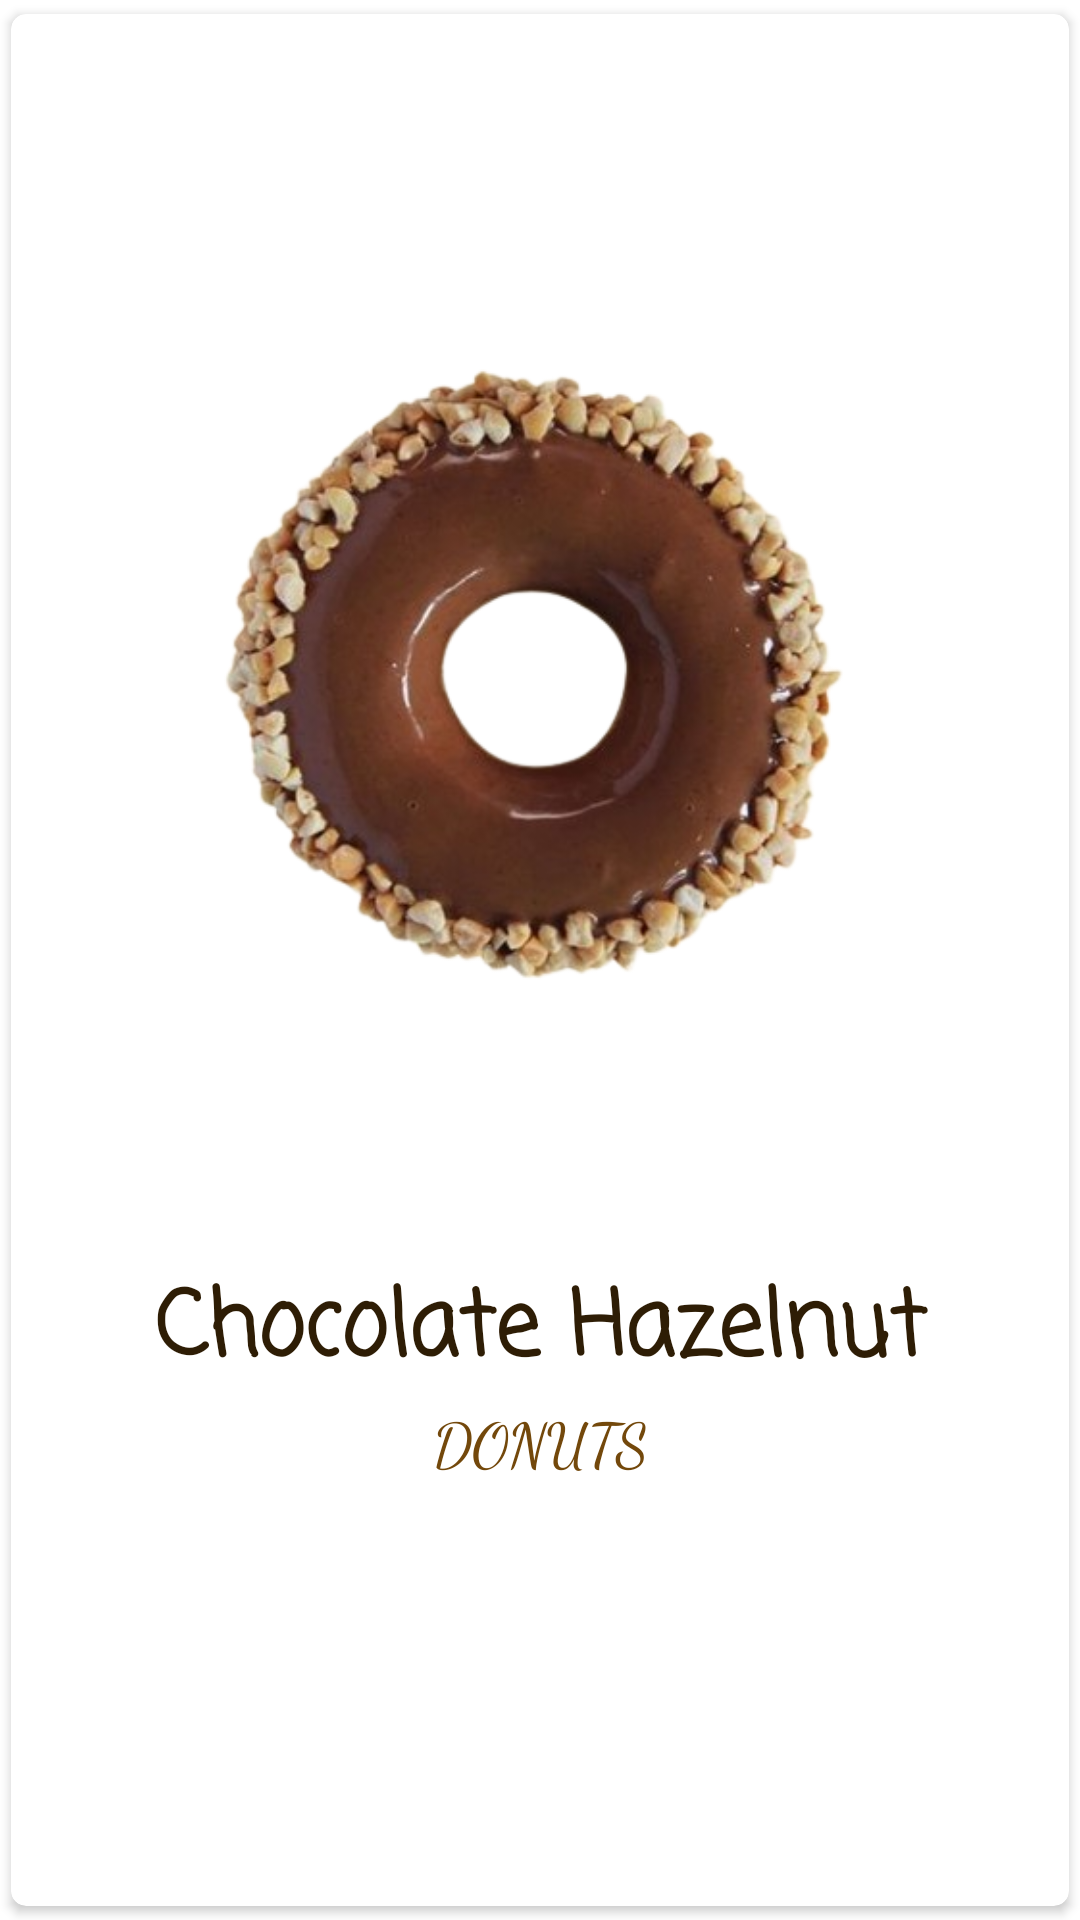

Write the Android layout XML for this screen, with the resource values it uses.
<!-- AndroidManifest.xml: application theme Theme.KhadijaNoor -->
<!-- res/layout/item.xml -->
<?xml version="1.0" encoding="utf-8"?>
<androidx.cardview.widget.CardView xmlns:android="http://schemas.android.com/apk/res/android"
    android:layout_width="match_parent"
    android:layout_height="wrap_content"
    xmlns:app="http://schemas.android.com/apk/res-auto"
    android:background="@color/white"
    app:cardCornerRadius="5dp"
    android:elevation="4dp"
    app:cardUseCompatPadding="true">

    <RelativeLayout
        android:id="@+id/post"
        android:layout_width="match_parent"
        android:layout_height="wrap_content"
        android:padding="16dp">

        <ImageView
            android:id="@+id/image"
            android:layout_width="400dp"
            android:layout_height="400dp"
            android:adjustViewBounds="true"
            android:layout_centerHorizontal="true"
            android:src="@drawable/donut1" />

        <TextView
            android:id="@+id/name1"
            android:layout_width="match_parent"
            android:layout_height="wrap_content"
            android:gravity="center"
            android:text="Chocolate Hazelnut"
            android:textColor="#2E1D05"
            android:layout_below="@+id/image"
            android:fontFamily="casual"
            android:textSize="30sp"
            android:textStyle="bold" />
        <TextView
            android:id="@+id/name2"
            android:layout_width="match_parent"
            android:layout_height="wrap_content"
            android:gravity="center"
            android:text="DONUTS"
            android:textColor="#73480B"
            android:layout_below="@+id/name1"
            android:fontFamily="cursive"
            android:textSize="20dp" />

    </RelativeLayout>



</androidx.cardview.widget.CardView>
<!-- resources referenced by this layout -->
<resources>
  <!-- drawable donut1: png bitmap (drawable, 160063 bytes) -->
  <style name="Theme.KhadijaNoor" parent="Theme.MaterialComponents.DayNight.DarkActionBar">
          
          <item name="colorPrimary">#2196F3</item>
          <item name="colorPrimaryVariant">#2196F3</item>
          <item name="colorOnPrimary">@color/white</item>
          
          <item name="colorSecondary">@color/teal_200</item>
          <item name="colorSecondaryVariant">@color/teal_700</item>
          <item name="colorOnSecondary">@color/black</item>
          
          <item name="android:statusBarColor">#2196F3</item>
          
      </style>
  <!-- not gathered from this repository: default colours our renderer supplied (Android Studio template values) -->
  <color name="teal_200">#FF03DAC5</color>
  <color name="teal_700">#FF018786</color>
  <color name="black">#FF000000</color>
  <color name="white">#FFFFFFFF</color>
</resources>
